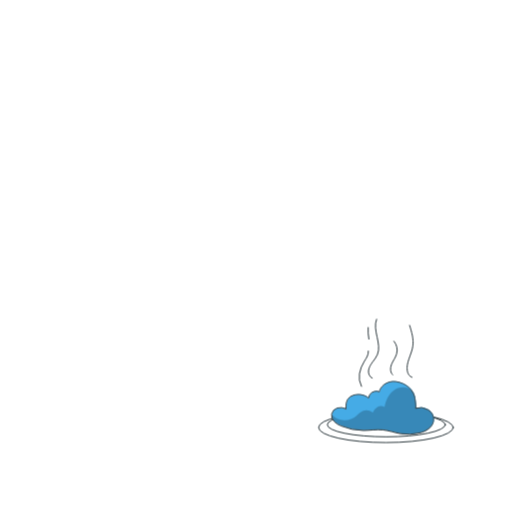
t = 0.00 s
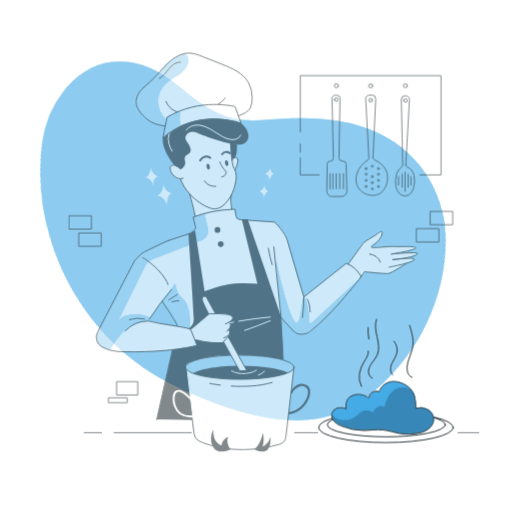
t = 0.42 s
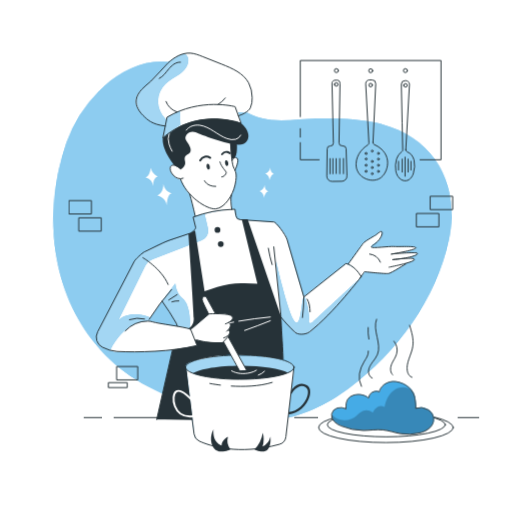
t = 0.83 s
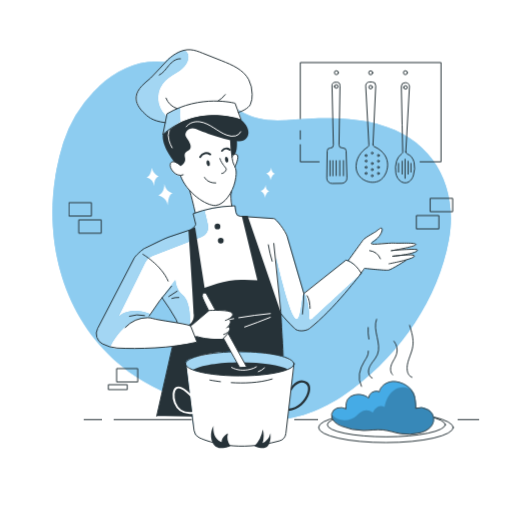
t = 1.25 s
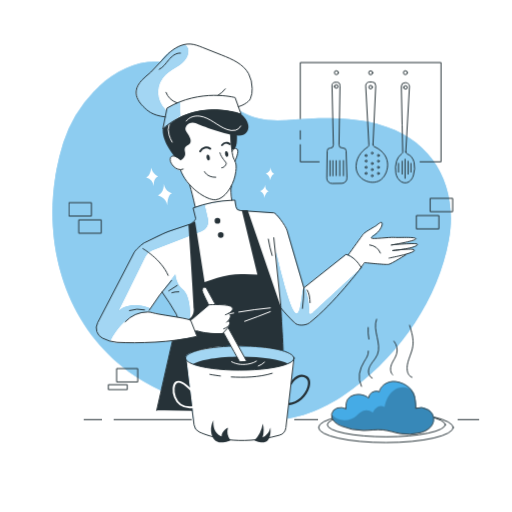
t = 1.67 s
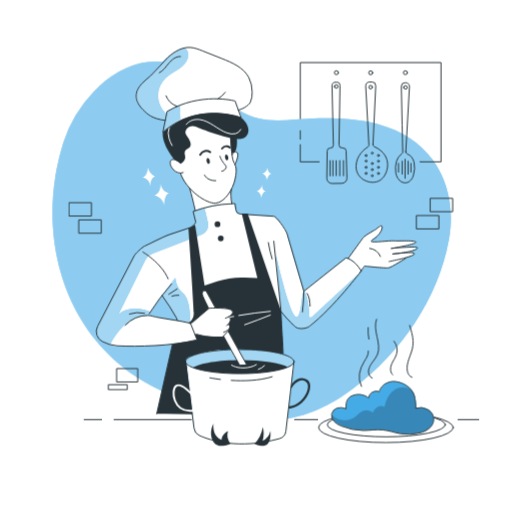
t = 2.08 s

The animated SVG that drew these frames (rendered in a browser with its animation timeline set to each time). Animation: 5 CSS @keyframes rules; one cycle of 2.50 s, repeats indefinitely.

<svg class="animated" id="freepik_stories-chef" xmlns="http://www.w3.org/2000/svg" viewBox="0 0 500 500" version="1.1" xmlns:xlink="http://www.w3.org/1999/xlink" xmlns:svgjs="http://svgjs.com/svgjs"><style>svg#freepik_stories-chef:not(.animated) .animable {opacity: 0;}svg#freepik_stories-chef.animated #freepik--background-simple--inject-42 {animation: 1s 1 forwards cubic-bezier(.36,-0.01,.5,1.38) lightSpeedRight;animation-delay: 0s;}svg#freepik_stories-chef.animated #freepik--Table--inject-42 {animation: 1s 1 forwards cubic-bezier(.36,-0.01,.5,1.38) slideUp;animation-delay: 0s;}svg#freepik_stories-chef.animated #freepik--Stars--inject-42 {animation: 1s 1 forwards cubic-bezier(.36,-0.01,.5,1.38) fadeIn,1.5s Infinite  linear shake;animation-delay: 0s,1s;}svg#freepik_stories-chef.animated #freepik--Character--inject-42 {animation: 1s 1 forwards cubic-bezier(.36,-0.01,.5,1.38) fadeIn,1.5s Infinite  linear floating;animation-delay: 0s,1s;}svg#freepik_stories-chef.animated #freepik--Kitchen--inject-42 {animation: 1s 1 forwards cubic-bezier(.36,-0.01,.5,1.38) slideUp;animation-delay: 0s;}            @keyframes lightSpeedRight {              from {                transform: translate3d(50%, 0, 0) skewX(-20deg);                opacity: 0;              }              60% {                transform: skewX(10deg);                opacity: 1;              }              80% {                transform: skewX(-2deg);              }              to {                opacity: 1;                transform: translate3d(0, 0, 0);              }            }                    @keyframes slideUp {                0% {                    opacity: 0;                    transform: translateY(30px);                }                100% {                    opacity: 1;                    transform: inherit;                }            }                    @keyframes fadeIn {                0% {                    opacity: 0;                }                100% {                    opacity: 1;                }            }                    @keyframes shake {                10%, 90% {                    transform: translate3d(-1px, 0, 0);                  }                  20%, 80% {                    transform: translate3d(2px, 0, 0);                  }                  30%, 50%, 70% {                    transform: translate3d(-4px, 0, 0);                  }                  40%, 60% {                    transform: translate3d(4px, 0, 0);                  }            }                    @keyframes floating {                0% {                    opacity: 1;                    transform: translateY(0px);                }                50% {                    transform: translateY(-10px);                }                100% {                    opacity: 1;                    transform: translateY(0px);                }            }        </style><g id="freepik--background-simple--inject-42" class="animable" style="transform-origin: 245.816px 235.226px;"><path d="M369.94,121.43c-1.43-.38-2.88-.75-4.32-1.08-19.3-4.52-39.2-5.11-58.93-4.74-18.06.33-37.23,4.3-55-.15-12.19-3-23-10.2-32.53-18.39C208,87.46,198,76.14,185.1,69c-32.17-17.9-64.41-6.78-88.41,15.47l-.1.1c-1.53,1.41-3,2.88-4.47,4.37A1.14,1.14,0,0,0,92,89a130.13,130.13,0,0,0-30.17,50.24,231.27,231.27,0,0,0-6.62,26.54.23.23,0,0,0,0,.12c-.35,1.82-.68,3.64-1,5.47a.5.5,0,0,1,0,.12C41,253.1,72.31,337.45,149.13,377.41c36.81,19.15,80.28,35.68,122.73,32.56,27.12-2,52.06-14.7,73.47-30.85,46.23-34.88,82.38-87.08,93-144.54C448,181.71,422.75,135.68,369.94,121.43Z" style="fill: #1B98E0; transform-origin: 245.816px 235.226px;" id="elney5irkrdsf" class="animable"></path><g id="elzico4e1kv7r"><path d="M369.94,121.43c-1.43-.38-2.88-.75-4.32-1.08-19.3-4.52-39.2-5.11-58.93-4.74-18.06.33-37.23,4.3-55-.15-12.19-3-23-10.2-32.53-18.39C208,87.46,198,76.14,185.1,69c-32.17-17.9-64.41-6.78-88.41,15.47l-.1.1c-1.53,1.41-3,2.88-4.47,4.37A1.14,1.14,0,0,0,92,89a130.13,130.13,0,0,0-30.17,50.24,231.27,231.27,0,0,0-6.62,26.54.23.23,0,0,0,0,.12c-.35,1.82-.68,3.64-1,5.47a.5.5,0,0,1,0,.12C41,253.1,72.31,337.45,149.13,377.41c36.81,19.15,80.28,35.68,122.73,32.56,27.12-2,52.06-14.7,73.47-30.85,46.23-34.88,82.38-87.08,93-144.54C448,181.71,422.75,135.68,369.94,121.43Z" style="fill: rgb(255, 255, 255); opacity: 0.5; transform-origin: 245.816px 235.226px;" class="animable" id="elup9qo4wz76k"></path></g></g><g id="freepik--Table--inject-42" class="animable" style="transform-origin: 274.81px 409.78px;"><g id="freepik--table-line--inject-42" class="animable" style="transform-origin: 274.81px 409.78px;"><line x1="447.27" y1="409.78" x2="467.5" y2="409.78" style="fill: none; stroke: rgb(38, 50, 56); stroke-linecap: round; stroke-linejoin: round; stroke-width: 0.953494px; transform-origin: 457.385px 409.78px;" id="elm4prxrv919l" class="animable"></line><line x1="287.71" y1="409.78" x2="310.16" y2="409.78" style="fill: none; stroke: rgb(38, 50, 56); stroke-linecap: round; stroke-linejoin: round; stroke-width: 0.953494px; transform-origin: 298.935px 409.78px;" id="elbjpahgbroeg" class="animable"></line><line x1="111.38" y1="409.78" x2="186.75" y2="409.78" style="fill: none; stroke: rgb(38, 50, 56); stroke-linecap: round; stroke-linejoin: round; stroke-width: 0.953494px; transform-origin: 149.065px 409.78px;" id="elra865qthz4p" class="animable"></line><line x1="82.12" y1="409.78" x2="99.18" y2="409.78" style="fill: none; stroke: rgb(38, 50, 56); stroke-linecap: round; stroke-linejoin: round; stroke-width: 0.953494px; transform-origin: 90.65px 409.78px;" id="el4ohjmd6t0j3" class="animable"></line></g></g><g id="freepik--Stars--inject-42" class="animable" style="transform-origin: 204.95px 181.98px;"><g id="freepik--stars--inject-42" class="animable" style="transform-origin: 204.95px 181.98px;"><path d="M159.36,179.26s1.25,8.14-5.65,11.59c0,0,8.33,1.78,9.1,9.83,0,0,.16-11,4.94-12.33C167.75,188.35,161.28,188.25,159.36,179.26Z" style="fill: rgb(255, 255, 255); transform-origin: 160.73px 189.97px;" id="el7mr5ze1ijj5" class="animable"></path><path d="M258.47,180.28s-.39,5-5,6.07c0,0,4.68,2.22,4,7.09,0,0,1.63-6.49,4.65-6.61C262.17,186.83,258.35,185.86,258.47,180.28Z" style="fill: rgb(255, 255, 255); transform-origin: 257.795px 186.86px;" id="elux143x85ess" class="animable"></path><path d="M264,163.28s-.4,5-5,6.07c0,0,4.67,2.22,4,7.09,0,0,1.63-6.49,4.65-6.61C267.66,169.83,263.84,168.86,264,163.28Z" style="fill: rgb(255, 255, 255); transform-origin: 263.325px 169.86px;" id="el5xxxok4lw99" class="animable"></path><path d="M147.18,163.64s-.35,7.44-4.93,9.73a10.58,10.58,0,0,1,7.46,8.94s-1-8.33,4.16-10.09A13.33,13.33,0,0,1,147.18,163.64Z" style="fill: rgb(255, 255, 255); transform-origin: 148.06px 172.975px;" id="elad85wefgf6a" class="animable"></path></g></g><g id="freepik--Dish--inject-42" class="animable" style="transform-origin: 376.88px 371.99px;"><g id="freepik--dish--inject-42" class="animable" style="transform-origin: 376.88px 371.99px;"><ellipse cx="376.88" cy="417.45" rx="65.77" ry="14.73" style="fill: rgb(255, 255, 255); stroke: rgb(38, 50, 56); stroke-linecap: round; stroke-linejoin: round; stroke-width: 0.953494px; transform-origin: 376.88px 417.45px;" id="el4otkf8618vt" class="animable"></ellipse><ellipse cx="377.25" cy="414.73" rx="57.64" ry="11.82" style="fill: none; stroke: rgb(38, 50, 56); stroke-linecap: round; stroke-linejoin: round; stroke-width: 0.953494px; transform-origin: 377.25px 414.73px;" id="el1zmb62v5rea" class="animable"></ellipse><path d="M338.13,399a11.94,11.94,0,0,0-8.34-.76,8,8,0,0,0-5.56,5.94,8.76,8.76,0,0,0,2.58,7.36,19.8,19.8,0,0,0,6.82,4.26,55.56,55.56,0,0,0,21.78,4.33c6.27,0,12.54-1.12,18.78-.5,6,.58,11.68,2.72,17.6,3.68a45.64,45.64,0,0,0,18.18-.73c6.14-1.51,12.68-5.23,13.75-11.46A11.46,11.46,0,0,0,418.55,400a14.91,14.91,0,0,0-12.47-1.44c1.09-.34-.51-10-.79-11.3-2-9-12.63-15.37-21.47-14.89-5.94.32-11.87,4.35-13.12,10.16-2-1.13-4.87-.7-6.9.42a7,7,0,0,0-3.51,5.66c-3.91-3.56-10-4.39-15-2.77a9.57,9.57,0,0,0-5.29,3.73,13.82,13.82,0,0,0-1.58,4.39C338.05,395.6,338.51,397.38,338.13,399Z" style="fill: #1B98E0; transform-origin: 373.989px 398.121px;" id="elk85f30mi35" class="animable"></path><path d="M337.72,399.18a11.87,11.87,0,0,0-8.34-.75,8,8,0,0,0-5.56,5.94,8.75,8.75,0,0,0,2.59,7.35,19.69,19.69,0,0,0,6.81,4.27A55.77,55.77,0,0,0,355,420.32c6.27,0,12.55-1.13,18.79-.51,6,.59,11.67,2.72,17.59,3.69a45.69,45.69,0,0,0,18.19-.73c6.14-1.52,12.68-5.23,13.74-11.47a11.44,11.44,0,0,0-5.16-11.11,15,15,0,0,0-12.48-1.45c1.09-.34-.5-10-.79-11.3-2-9-12.63-15.36-21.47-14.89-5.94.32-11.87,4.35-13.12,10.16-2-1.12-4.87-.7-6.89.43a7,7,0,0,0-3.52,5.66c-3.91-3.57-9.95-4.39-15-2.78a9.67,9.67,0,0,0-5.29,3.73,14.13,14.13,0,0,0-1.58,4.4C337.64,395.78,338.1,397.55,337.72,399.18Z" style="fill: none; stroke: rgb(38, 50, 56); stroke-linecap: round; stroke-linejoin: round; stroke-width: 0.953494px; transform-origin: 373.58px 398.306px;" id="elk6zcnt9xs" class="animable"></path><g id="el2gjluar90xj"><path d="M338.15,399.24a11.85,11.85,0,0,0-8.33-.75,8,8,0,0,0-5.56,5.93,8.76,8.76,0,0,0,2.58,7.36,19.8,19.8,0,0,0,6.82,4.26,55.75,55.75,0,0,0,21.78,4.34c6.27,0,12.54-1.13,18.78-.51,6,.59,11.68,2.72,17.6,3.69a45.46,45.46,0,0,0,18.18-.74c6.14-1.51,12.68-5.23,13.75-11.46a11.44,11.44,0,0,0-5.17-11.11,14.91,14.91,0,0,0-12.47-1.45c1.09-.34-.51-10-.8-11.3-2-9-12.62-15.36-21.47-14.89-5.93.32-11.86,4.35-13.11,10.16-2-1.12-4.87-.7-6.9.43a7,7,0,0,0-3.51,5.65c-3.91-3.56-9.95-4.38-15-2.77a9.69,9.69,0,0,0-5.28,3.73,13.79,13.79,0,0,0-1.58,4.4C338.08,395.84,338.54,397.61,338.15,399.24Z" style="fill: rgb(255, 255, 255); opacity: 0.19; transform-origin: 374.019px 398.366px;" class="animable" id="elyc0e07gk75q"></path></g><g id="elhr6sw9fgjo5"><path d="M401.87,381.16c-4.67-4.23-12.4-3.6-17.45.16s-7.79,9.95-8.95,16.14a6.55,6.55,0,0,0-6.89-.06,11.59,11.59,0,0,0-4.58,5.49,10.66,10.66,0,0,0-12.31-.08,47.28,47.28,0,0,0-3.56,3.24,17.38,17.38,0,0,1-24.08-1s-3.57,5.07,10.14,10.82,22.62,5,30,4.08,16.68.74,23.17,3,25.4,2.41,32.07-4.82,5.93-21.32-13.35-20C406.12,398.07,406.34,385.2,401.87,381.16Z" style="opacity: 0.2; transform-origin: 373.433px 401.281px;" class="animable" id="elx5loodareqc"></path></g><path d="M363.44,369.27c-2.71-1.24-4-4.59-3.58-7.55s2-5.58,3.8-8,3.73-4.72,4.87-7.48c4.43-10.8-5.11-23.57-.86-34.44" style="fill: none; stroke: rgb(38, 50, 56); stroke-linecap: round; stroke-linejoin: round; stroke-width: 0.953494px; transform-origin: 364.758px 340.535px;" id="eltc4xj9j7zr8" class="animable"></path><path d="M402.24,368.44c-2.55-.78-4-3.48-4.51-6.1-1.51-8.22,4.15-16,5.37-24.23,1-6.85-1.07-13.75-3.13-20.37" style="fill: none; stroke: rgb(38, 50, 56); stroke-linecap: round; stroke-linejoin: round; stroke-width: 0.953494px; transform-origin: 400.418px 343.09px;" id="el1rjkt6l8q0b" class="animable"></path><path d="M383.41,366c-2.71-2.55-2.41-7-1-10.42s3.85-6.44,4.85-10a14,14,0,0,0-2.57-12.38" style="fill: none; stroke: rgb(38, 50, 56); stroke-linecap: round; stroke-linejoin: round; stroke-width: 0.953494px; transform-origin: 384.549px 349.6px;" id="elb13zkyw5oh" class="animable"></path><path d="M359.48,319.84a45.14,45.14,0,0,0,.7,11.25" style="fill: none; stroke: rgb(38, 50, 56); stroke-linecap: round; stroke-linejoin: round; stroke-width: 0.953494px; transform-origin: 359.785px 325.465px;" id="elbyui77vg57p" class="animable"></path><path d="M359.68,342.83c.35,3.73-2.12,7.05-4.09,10.24A31.87,31.87,0,0,0,351,364.9a19.67,19.67,0,0,0,1.94,12.4" style="fill: none; stroke: rgb(38, 50, 56); stroke-linecap: round; stroke-linejoin: round; stroke-width: 0.953494px; transform-origin: 355.216px 360.065px;" id="elzsvzzgpkybl" class="animable"></path></g></g><g id="freepik--Character--inject-42" class="animable" style="transform-origin: 250.897px 246.39px;"><g id="freepik--character--inject-42" class="animable" style="transform-origin: 250.897px 246.39px;"><path d="M225.34,192.14l1,12.23,0,.29a21.53,21.53,0,0,0-2.53-.15c-6.64,0-17,2.18-24.35,4-5.16,1.28-8.88,2.38-8.88,2.38l-1.11-4.41L185.26,190c-3.41-2.93-8.61-14.44-8.61-14.44-4.23-.65-9.49-4.49-10.63-9.86s5.47-4.84,5.47-4.84l4.28-2.63,5.36-14.63s-4.71-10.89,4.56-15.27,40.79,10.88,40.79,10.88l3.41,14.31c4.38,1.78-.25,12.5-.25,12.5s.42.17.9,6.5S225.34,192.14,225.34,192.14Z" style="fill: rgb(255, 255, 255); transform-origin: 198.831px 169.215px;" id="elq0m0aafy4a" class="animable"></path><path d="M214.81,158.15c1.4,5.32,6.33,9.11,6.15,10.48-.23,1.76-2.4,4.14-4.37,4.17" style="fill: none; stroke: rgb(38, 50, 56); stroke-linecap: round; stroke-linejoin: round; stroke-width: 0.953494px; transform-origin: 217.887px 165.475px;" id="eluwtmkevmj48" class="animable"></path><path d="M224.52,149.59s-4.33-3.53-7.68,1" style="fill: none; stroke: rgb(38, 50, 56); stroke-linecap: round; stroke-linejoin: round; stroke-width: 1.90699px; transform-origin: 220.68px 149.435px;" id="elf8g1oubzxqv" class="animable"></path><path d="M199.69,176.47s2.2,5.74,11,5.55" style="fill: none; stroke: rgb(38, 50, 56); stroke-linecap: round; stroke-linejoin: round; stroke-width: 0.953494px; transform-origin: 205.19px 179.247px;" id="elw69hqco0ldn" class="animable"></path><path d="M205.32,154.1c-3.16-1.95-7.54-1.78-9.86,2.53" style="fill: none; stroke: rgb(38, 50, 56); stroke-linecap: round; stroke-linejoin: round; stroke-width: 1.90699px; transform-origin: 200.39px 154.768px;" id="el5c48cxi4i5e" class="animable"></path><path d="M204.85,162.48c.29,1.56-.14,3-1,3.11s-1.76-1-2.06-2.53.15-2.95,1-3.1S204.55,160.93,204.85,162.48Z" style="fill: rgb(38, 50, 56); transform-origin: 203.319px 162.772px;" id="el11f696il5m19" class="animable"></path><path d="M222.88,159c.29,1.56-.14,3-1,3.11s-1.76-1-2.06-2.53.15-2.95,1-3.11S222.58,157.42,222.88,159Z" style="fill: rgb(38, 50, 56); transform-origin: 221.349px 159.286px;" id="elxzwte38rjjj" class="animable"></path><path d="M176.24,164.7s-7.32-6.36-9.64-2,5.21,14.48,12.28,11.39" style="fill: none; stroke: rgb(38, 50, 56); stroke-linecap: round; stroke-linejoin: round; stroke-width: 0.953494px; transform-origin: 172.526px 167.92px;" id="eln7jdlfmbs5d" class="animable"></path><path d="M225.47,140.9s.56,18.33,2.59,22.41,3.77,6.11,1.63,16.75-10.3,23.07-19,23.9S182,191.53,176.34,175" style="fill: none; stroke: rgb(38, 50, 56); stroke-linecap: round; stroke-linejoin: round; stroke-width: 0.953494px; transform-origin: 203.505px 172.448px;" id="el8ipd0082kon" class="animable"></path><path d="M176.44,165.45s5.31-2.75,4.35-7.51-.29-5.35,3.52-7.8,1.45-7.51-2.2-12.49,3.29-10.94,8.94-8.44,37.85,15.17,46.5,11.41,6.17-15.78-5.48-22.5c0,0-6.29-7.51-4.6-14.42s-38.65-27.78-57.56,14.72c0,0-9,3.51-10.85,15.59-1.84,11.89,11.17,27.27,11.17,27.27S174.83,163.65,176.44,165.45Z" style="fill: rgb(38, 50, 56); transform-origin: 200.798px 128.956px;" id="elfb49dkirwbu" class="animable"></path><path d="M181.88,127.05c3-4,8.46-5.43,13.37-4.73s9.37,3.21,13.56,5.86,8.31,5.55,13,7.19a14,14,0,0,0,8.3.67,8,8,0,0,0,5.06-4.07" style="fill: none; stroke: rgb(255, 255, 255); stroke-linecap: round; stroke-linejoin: round; stroke-width: 0.953494px; transform-origin: 208.525px 129.266px;" id="elc8zx83dcv2g" class="animable"></path><path d="M173.49,123.82c-3.6.24-6.74,2.94-8.14,6.27a16.11,16.11,0,0,0-.25,10.6,34.3,34.3,0,0,0,3,7" style="fill: none; stroke: rgb(255, 255, 255); stroke-linecap: round; stroke-linejoin: round; stroke-width: 0.953494px; transform-origin: 168.907px 135.755px;" id="elb4siqnzx8k" class="animable"></path><path d="M226.05,190.5a18.46,18.46,0,0,0-.5,6.29,55.52,55.52,0,0,0,.83,7.39" style="fill: none; stroke: rgb(38, 50, 56); stroke-linecap: round; stroke-linejoin: round; stroke-width: 0.953494px; transform-origin: 225.926px 197.34px;" id="elywyqpt3rlv" class="animable"></path><path d="M185.22,189.28c1.73,6.12,3.65,13.49,5.42,21.69" style="fill: none; stroke: rgb(38, 50, 56); stroke-linecap: round; stroke-linejoin: round; stroke-width: 0.953494px; transform-origin: 187.93px 200.125px;" id="eln1petjlftsg" class="animable"></path><path d="M226.59,156.76s1.64-4.46,4.74-2.48-1.84,12-1.84,12" style="fill: none; stroke: rgb(38, 50, 56); stroke-linecap: round; stroke-linejoin: round; stroke-width: 0.953494px; transform-origin: 229.471px 160.027px;" id="elj461hiijm3" class="animable"></path><path d="M231.12,137.82s1.55,12.61-2.21,16.59l-2.88.89-1.52-16.75Z" style="fill: rgb(38, 50, 56); transform-origin: 227.973px 146.56px;" id="elxkqstbm73x" class="animable"></path><path d="M157.18,122s-10.14-.71-19.94-12.37-1.88-19.85,3-24.23,16.92-16.39,21.95-22,15.11-12.71,26.5-10.85S211.17,61.31,222,64.49s21.62,15,23.21,22.71-1.83,19.8-5.8,22.71l-6.83-.21,3,10.35S195,104,158.75,134.13l3.07-10.78Z" style="fill: rgb(255, 255, 255); transform-origin: 189.09px 93.1888px;" id="eladjbmuxkh8j" class="animable"></path><path d="M175.83,108.23c0,4.61.07,9.22.36,13.81l-16.85,12.52,4.12-20.3Z" style="fill: #1B98E0; transform-origin: 167.765px 121.395px;" id="el0zsifyhk5sck" class="animable"></path><g id="elumx6affox6"><path d="M175.83,108.23c0,4.61.21,9.73.49,14.32l-17,12,4.12-20.3Z" style="fill: rgb(255, 255, 255); opacity: 0.6; transform-origin: 167.82px 121.39px;" class="animable" id="elumm5og93wob"></path></g><path d="M177.83,52.87a4.25,4.25,0,0,1,4.57,1.4A7.25,7.25,0,0,1,183.9,59c-.05,5.55-4.18,10.25-8.71,13.47s-9.71,5.56-13.69,9.44a23.74,23.74,0,0,0,0,34c.45.43.91.84,1.35,1.29l-1.39,5.68s-18-2.35-24.18-13.25-4.23-16,1.16-22.4,12.39-9.88,19.25-19.65S177.83,52.87,177.83,52.87Z" style="fill: #1B98E0; transform-origin: 158.675px 87.7801px;" id="ele2nojikipj" class="animable"></path><g id="elmhwkqkdosqa"><path d="M177.83,52.87a4.25,4.25,0,0,1,4.57,1.4A7.25,7.25,0,0,1,183.9,59c-.05,5.55-4.18,10.25-8.71,13.47s-9.71,5.56-13.69,9.44a23.74,23.74,0,0,0,0,34c.45.43.91.84,1.35,1.29l-1.39,5.68s-18-2.35-24.18-13.25-4.23-16,1.16-22.4,12.39-9.88,19.25-19.65S177.83,52.87,177.83,52.87Z" style="fill: rgb(255, 255, 255); opacity: 0.6; transform-origin: 158.675px 87.7801px;" class="animable" id="elutz2v2yl65e"></path></g><path d="M159.34,134.56s27.9-28.92,76.2-14l-5.94-16.39S196,95,163.46,114.26Z" style="fill: none; stroke: rgb(38, 50, 56); stroke-linecap: round; stroke-linejoin: round; stroke-width: 0.953494px; transform-origin: 197.44px 118.274px;" id="el7zpd9uct9a3" class="animable"></path><path d="M232.81,113c3.43-.55,10.12-4.36,11.64-7.49a22.38,22.38,0,0,0,1.81-10.19A31.3,31.3,0,0,0,242.89,81c-5.17-9.57-16.08-14.26-26.19-18.27l-18.92-7.51c-3.83-1.52-7.74-3.06-11.85-3.33-8.15-.53-15.85,4-21.81,9.61s-10.75,12.35-16.8,17.85c-2.95,2.68-6.19,5-8.92,8s-5,6.46-5.39,10.43c-.58,5.71,2.78,11.14,6.91,15.13s8.16,8.6,21.42,10.17" style="fill: none; stroke: rgb(38, 50, 56); stroke-linecap: round; stroke-linejoin: round; stroke-width: 0.953494px; transform-origin: 189.621px 87.4639px;" id="elpc9baf1y8mb" class="animable"></path><path d="M212.9,102A24.74,24.74,0,0,0,220,95.68" style="fill: none; stroke: rgb(38, 50, 56); stroke-linecap: round; stroke-linejoin: round; stroke-width: 0.953494px; transform-origin: 216.45px 98.84px;" id="el4ds2y3dnkah" class="animable"></path><path d="M172.74,109.3a17.64,17.64,0,0,1-10.62-10.17" style="fill: none; stroke: rgb(38, 50, 56); stroke-linecap: round; stroke-linejoin: round; stroke-width: 0.953494px; transform-origin: 167.43px 104.215px;" id="el4d4vmongvif" class="animable"></path><path d="M176.25,60.73c-4.48-.32-8.4,3-11.27,6.42s-5.43,7.44-9.44,9.47" style="fill: none; stroke: rgb(38, 50, 56); stroke-linecap: round; stroke-linejoin: round; stroke-width: 0.953494px; transform-origin: 165.895px 68.6643px;" id="elvm2u4yn4mb" class="animable"></path><path d="M337.84,257.6l-41.28,32.22s-15.85-51.64-16.78-58.07c-2.54-6.19-11.75-14.84-11.75-14.84s-33.85-1.67-36.29-3.07-2.71-9.49-2.71-9.49c-.88,0-1.8,0-2.73,0s-1.66.08-2.51.14a141.07,141.07,0,0,0-24,4.39c-6.43,1.68-10.93,3.18-10.93,3.18l2.5,10.86-1.81,2.72c-5.93,4.43-38.42,15.2-46.83,19a138.13,138.13,0,0,0-10.58,9.28S103,311.1,98.48,318.08a28.11,28.11,0,0,0-4.31,14.59c3.35,7.15,8.27,7.62,13.34,9.37a23.78,23.78,0,0,1,2.5,1c5.93,2.78,58.22-1.36,58.22-1.36s-3.76,18.62,13.38,11.54c27.43-11.34,93-3.49,93-3.49l-1.57-42,14.86,17s6.95,4.09,15.31-1.13c12.71-8.21,49.56-53.56,49.56-53.56C349.21,261.63,337.84,257.6,337.84,257.6Zm-165.6,65.48-3-3c-5.18-3.14-24.5-6.78-24.5-6.78l13.6-19.65s14.35,22.2,15,24.08S172.24,323.08,172.24,323.08Z" style="fill: rgb(255, 255, 255); transform-origin: 223.47px 279.588px;" id="el452eo7fo9la" class="animable"></path><path d="M200.85,367.89l3.08,66.37s-10.08-2.52-12.88-6.72S182,360.43,182,360.43,188,365.93,200.85,367.89Z" style="fill: #1B98E0; transform-origin: 192.965px 397.345px;" id="elh0ljr8chp2" class="animable"></path><g id="elutufubi7woc"><path d="M200.85,367.89l3.08,66.37s-10.08-2.52-12.88-6.72S182,360.43,182,360.43,188,365.93,200.85,367.89Z" style="fill: rgb(255, 255, 255); opacity: 0.56; transform-origin: 192.965px 397.345px;" class="animable" id="ella8ojxdp6e"></path></g><path d="M173.76,318.83,158,294.29l13.19-17.45s1,9.87,6.85,14.45c9.37,7.31,7.31,29.78,7.31,29.78Z" style="fill: #1B98E0; transform-origin: 171.771px 298.955px;" id="elb6fh88cor7i" class="animable"></path><g id="elhsq6r3tdh29"><path d="M173.76,318.83,158,294.29l13.19-17.45s1,9.87,6.85,14.45c9.37,7.31,7.31,29.78,7.31,29.78Z" style="fill: rgb(255, 255, 255); opacity: 0.6; transform-origin: 171.771px 298.955px;" class="animable" id="el86vqbu74kf"></path></g><path d="M269.6,254.9s11.44,50.89,18.07,59,6.77-23.51,9.11-23.95,6.25,18.53,4.74,24.26c0,0,.9,3,4.22,0S350.31,273,350.31,273s-42.39,53.63-54.51,53.3c-10.25,1.42-21.32-16.9-21.32-16.9Z" style="fill: #1B98E0; transform-origin: 309.955px 290.639px;" id="elk0pgmlydkcg" class="animable"></path><g id="elh38otmo982"><path d="M269.6,254.9s11.44,50.89,18.07,59,6.77-23.51,9.11-23.95,6.25,18.53,4.74,24.26c0,0,.9,3,4.22,0S350.31,273,350.31,273s-42.39,53.63-54.51,53.3c-10.25,1.42-21.32-16.9-21.32-16.9Z" style="fill: rgb(255, 255, 255); opacity: 0.6; transform-origin: 309.955px 290.639px;" class="animable" id="elvqx53ksuren"></path></g><path d="M146.79,310.15l-2.54,3.4S123.92,311,107.51,342c-5.07-1.75-10-2.22-13.34-9.37a28.11,28.11,0,0,1,4.31-14.59c4.52-7,34-64.81,34-64.81a51.23,51.23,0,0,1,10.24-8.62c21-11.1,40.9-14.56,46.83-19l1.81-2.72-2.5-10.86s4.5-1.5,10.93-3.18l3.32,14.17A10,10,0,0,1,197,234.61l-48,18.51a13.18,13.18,0,0,0-7.1,6.48l-26.28,53.08C116.15,312.21,126.6,301.58,146.79,310.15Z" style="fill: #1B98E0; transform-origin: 148.771px 275.425px;" id="elp9okk8nvmm" class="animable"></path><g id="elk39y3575tf"><path d="M146.79,310.15l-2.54,3.4S123.92,311,107.51,342c-5.07-1.75-10-2.22-13.34-9.37a28.11,28.11,0,0,1,4.31-14.59c4.52-7,34-64.81,34-64.81s6.3-5.71,10.24-8.62c19.91-10.26,40.9-14.56,46.83-19l1.81-2.72-2.5-10.86s4.5-1.5,10.93-3.18l3.32,14.17A10,10,0,0,1,197,234.61l-48,18.51a13.18,13.18,0,0,0-7.1,6.48l-26.28,53.08C116.15,312.21,126.6,301.58,146.79,310.15Z" style="fill: rgb(255, 255, 255); opacity: 0.6; transform-origin: 148.771px 275.425px;" class="animable" id="el0qrs3ukqyw3n"></path></g><path d="M342,255.05l12.66-17.89s8.94-6,12.18-7.56,3.71-4.63,5.25-3.55.15,7.41-3.09,9.41-6.94,4-6.48,5.4,19.29-.31,19.29-.31,24-.32,24.35,1.54-14.94,4.63-14.94,4.63,16.43-.18,16.47.76-9.37,4.18-9.37,4.18,6.65.35,6.33,1.79-7.1,3.3-7.1,3.3-13.89,8.49-17,9.88-24.22-1.24-24.22-1.24l-3.61,4.67s-6.11-8.68-12.59-12.38Z" style="fill: rgb(255, 255, 255); transform-origin: 373.91px 247.942px;" id="elbqd09hgpr7s" class="animable"></path><path d="M295.4,310.08a146.14,146.14,0,0,0,1.28-19.95" style="fill: none; stroke: rgb(38, 50, 56); stroke-linecap: round; stroke-linejoin: round; stroke-width: 0.953494px; transform-origin: 296.041px 300.105px;" id="elh7595k6xccf" class="animable"></path><path d="M226.36,204.45c1,0,2.07-.06,3.13-.07l1,6.45a4.4,4.4,0,0,0,4.33,3.73l32.55,2.21c2.39,0,11.46,12.41,13,17.09L296.78,290l41.07-32.61s8,1.09,14.93,12.7c0,0-26.44,35.19-50.44,54-3.51,2.74-11.37,3.35-14.5.19-5.28-5.32-10.06-10.08-13.75-15" style="fill: none; stroke: rgb(38, 50, 56); stroke-linecap: round; stroke-linejoin: round; stroke-width: 0.953494px; transform-origin: 289.57px 265.394px;" id="el915lkk9hma" class="animable"></path><path d="M164.84,292.94l8.23-5.31" style="fill: none; stroke: rgb(38, 50, 56); stroke-linecap: round; stroke-linejoin: round; stroke-width: 0.953494px; transform-origin: 168.955px 290.285px;" id="elbeohsc36sgq" class="animable"></path><path d="M167.89,294.73a19.06,19.06,0,0,1,6.75-.9" style="fill: none; stroke: rgb(38, 50, 56); stroke-linecap: round; stroke-linejoin: round; stroke-width: 0.953494px; transform-origin: 171.265px 294.269px;" id="el638ai12rhrf" class="animable"></path><path d="M158.36,294.14a246.42,246.42,0,0,1,13.88,21.66,7.74,7.74,0,0,1,.8,5.5l-20,88.38" style="fill: none; stroke: rgb(38, 50, 56); stroke-linecap: round; stroke-linejoin: round; stroke-width: 0.953494px; transform-origin: 163.136px 351.91px;" id="elqjjrwpnz5b" class="animable"></path><path d="M267.39,241.09l6.89,66.56c.46,14.94,1.57,24.4,2.23,43.12" style="fill: none; stroke: rgb(38, 50, 56); stroke-linecap: round; stroke-linejoin: round; stroke-width: 0.953494px; transform-origin: 271.95px 295.93px;" id="el5m4pebszvzq" class="animable"></path><path d="M190.53,225.13l9.26,59.34,12.4-4.14a74.1,74.1,0,0,1,26.51-3.75l12.66.53L236.1,214h5.79l32.59,95.4,2,42.31s-60.65-13.31-94.63,4.64l2.66,26s1.62,7.12,3.33,27.85l-27-.49-7.8,0,19.7-86.47s17,1.25,16.51-12.43-5.19-82.42-5.19-82.42Z" style="fill: rgb(38, 50, 56); transform-origin: 214.76px 312.1px;" id="elz49oht835r" class="animable"></path><path d="M215.21,224.57a2.82,2.82,0,1,1-2.82-2.82A2.82,2.82,0,0,1,215.21,224.57Z" style="fill: rgb(38, 50, 56); transform-origin: 212.39px 224.57px;" id="el8iplwlz4r7" class="animable"></path><circle cx="215.61" cy="238.27" r="2.82" style="fill: rgb(38, 50, 56); transform-origin: 215.61px 238.27px;" id="elk1ia3ve27c" class="animable"></circle><path d="M233.24,313.61Q248.53,311,264,309.55" style="fill: none; stroke: rgb(255, 255, 255); stroke-linecap: round; stroke-linejoin: round; stroke-width: 0.953494px; transform-origin: 248.62px 311.58px;" id="elpzgx7ma4me" class="animable"></path><path d="M215.62,317q6.28-1.33,12.61-2.47" style="fill: none; stroke: rgb(255, 255, 255); stroke-linecap: round; stroke-linejoin: round; stroke-width: 0.953494px; transform-origin: 221.925px 315.765px;" id="el5f2jyc6yoau" class="animable"></path><path d="M264,313.21q-12.44,5-25.07,9.49" style="fill: none; stroke: rgb(255, 255, 255); stroke-linecap: round; stroke-linejoin: round; stroke-width: 0.953494px; transform-origin: 251.465px 317.955px;" id="el270meyugede" class="animable"></path><path d="M262.06,242.41a115.48,115.48,0,0,0,3.73,16" style="fill: none; stroke: rgb(38, 50, 56); stroke-linecap: round; stroke-linejoin: round; stroke-width: 0.953494px; transform-origin: 263.925px 250.41px;" id="elxyjp013pqgo" class="animable"></path><path d="M382,248.2s24-4,24.17-6.11-17.28-1-21.39-1.36-21.33,1.85-21.9.77.83-1.33,4.62-4.49,6.58-8.74,5.56-10.51-4.4,2.16-7,3.6c-2.09,1.17-10,5.65-11.43,7.61s-10.94,15.08-14.54,20.08" style="fill: none; stroke: rgb(38, 50, 56); stroke-linecap: round; stroke-linejoin: round; stroke-width: 0.953494px; transform-origin: 373.131px 241.92px;" id="elnmp6rcna7a" class="animable"></path><path d="M382.55,248s25.28-2.32,25.18-.48c-.16,3.07-17.11,5.49-24.05,6" style="fill: none; stroke: rgb(38, 50, 56); stroke-linecap: round; stroke-linejoin: round; stroke-width: 0.953494px; transform-origin: 395.14px 250.165px;" id="el5rjrgvq78ci" class="animable"></path><path d="M383.52,253.61s21.49-3,21.17-.16-24.75,7.47-24.75,7.47" style="fill: none; stroke: rgb(38, 50, 56); stroke-linecap: round; stroke-linejoin: round; stroke-width: 0.953494px; transform-origin: 392.317px 256.574px;" id="elbcdywy3jt7p" class="animable"></path><path d="M351.89,271.2c2.41-3.46,4-5.84,4-5.84s20.7,2.27,23.67,1.7,16.94-9.52,16.94-9.52" style="fill: none; stroke: rgb(38, 50, 56); stroke-linecap: round; stroke-linejoin: round; stroke-width: 0.953494px; transform-origin: 374.195px 264.37px;" id="el7qrqjr2etm9" class="animable"></path><path d="M361,248.08A13.16,13.16,0,0,1,371.52,256" style="fill: none; stroke: rgb(38, 50, 56); stroke-linecap: round; stroke-linejoin: round; stroke-width: 0.953494px; transform-origin: 366.26px 252.04px;" id="elietbu15bi9l" class="animable"></path><path d="M300,292.15c2.33,3.57,2.59,8.06,2.78,12.32" style="fill: none; stroke: rgb(38, 50, 56); stroke-linecap: round; stroke-linejoin: round; stroke-width: 0.953494px; transform-origin: 301.39px 298.31px;" id="el0ym9jjg2h4dh" class="animable"></path><path d="M182,357.53l7.41,63.25s-.35,6.66,5.24,10,30.09,8.78,43.77,7.93,31-1.71,37.32-6.56,4.84-17.95,4.84-17.95l4.56-39.6s4.15-15.12-.85-19.66C275.15,346.7,198.12,340.44,182,357.53Z" style="fill: rgb(255, 255, 255); transform-origin: 234.378px 392.743px;" id="elgz7xu33ndcj" class="animable"></path><path d="M182,360.43a28.73,28.73,0,0,0,10.21,5.7c6,1.8,79.84-.32,89-2.11s5.84-9.29.74-11.39-52.47-9-73.39-4.24C190,352.61,178.4,352.93,182,360.43Z" style="fill: #1B98E0; transform-origin: 234.158px 356.782px;" id="elt661zyrs93h" class="animable"></path><g id="elvc6gknyf4w"><path d="M182,360.43a28.73,28.73,0,0,0,10.21,5.7c6,1.8,79.84-.32,89-2.11s5.84-9.29.74-11.39-46.88-8.17-72.08-4.72C191.25,352.11,178.4,352.93,182,360.43Z" style="fill: rgb(255, 255, 255); opacity: 0.6; transform-origin: 234.182px 356.843px;" class="animable" id="el8nymz1qhkt"></path></g><path d="M287.1,358.61c0,2-2.13,3.8-5.9,5.41-8.81,3.8-26.56,6.38-47,6.38-19.52,0-36.58-2.35-45.74-5.86-4.55-1.74-7.16-3.76-7.16-5.93,0-6.52,23.69-11.8,52.9-11.8S287.1,352.09,287.1,358.61Z" style="fill: none; stroke: rgb(38, 50, 56); stroke-linecap: round; stroke-linejoin: round; stroke-width: 0.953494px; transform-origin: 234.2px 358.605px;" id="eltrebfzib75" class="animable"></path><path d="M281.2,364c-8.81,3.8-26.56,6.38-47,6.38-19.52,0-36.58-2.35-45.74-5.86,6.85-4.28,25.22-7.36,46.81-7.36C256,357.18,273.75,360,281.2,364Z" style="fill: rgb(38, 50, 56); transform-origin: 234.83px 363.77px;" id="elz7oge93jf" class="animable"></path><path d="M181.28,358.61l8.27,65.27a8.78,8.78,0,0,0,5.08,6.92c10.41,4.7,38.37,14.13,78.27,3.08a8.78,8.78,0,0,0,6.33-7.47l2.53-21.75.25-2.22,2.05-17.56.45-3.88,2.59-22.39" style="fill: none; stroke: rgb(38, 50, 56); stroke-linecap: round; stroke-linejoin: round; stroke-width: 0.953494px; transform-origin: 234.19px 398.825px;" id="eltsq6txtdq4f" class="animable"></path><path d="M225.07,438.87a13.9,13.9,0,0,1-2.43-12.36s-6.09,3.05-6.27,8.42c0,0-9-2.5-7.89-15.58,0,0-5,8.06-.53,16.84S225.07,438.87,225.07,438.87Z" style="fill: rgb(38, 50, 56); transform-origin: 215.581px 430.141px;" id="el6kwqpb53152" class="animable"></path><path d="M248.4,438.91a30,30,0,0,0,8.22-16.45,23.42,23.42,0,0,1-.21,13.49,13.24,13.24,0,0,0,7.59-9.49s1.27,8-2.53,12.45S248.4,438.91,248.4,438.91Z" style="fill: rgb(38, 50, 56); transform-origin: 256.302px 431.674px;" id="elfggn3yb0to" class="animable"></path><path d="M302.37,387c-2.38,8.32-10.9,17.38-20.61,17.64l.25-2.22c8.33-.43,16.1-8.53,18.23-16,.52-1.82,1.39-6.28-1.75-8.3a6.59,6.59,0,0,0-5.32-1c-4.74,1.16-8.27,7.17-8.3,7.23a1.07,1.07,0,0,1-.81.54l.45-3.88c1.64-2.14,4.52-5.15,8.13-6a8.88,8.88,0,0,1,7.05,1.29C302.78,378.24,303.75,382.17,302.37,387Z" style="fill: rgb(38, 50, 56); transform-origin: 292.372px 389.704px;" id="elo8xl6ekfhb8" class="animable"></path><path d="M226.22,362.17c5.42,3.07,12.1,3.24,18.16,1.81a17,17,0,0,0,6-2.42" style="fill: none; stroke: rgb(255, 255, 255); stroke-linecap: round; stroke-linejoin: round; stroke-width: 0.953494px; transform-origin: 238.3px 363.203px;" id="elq6iwm1oat5j" class="animable"></path><path d="M258.29,362.57a15.25,15.25,0,0,1-6,3.74" style="fill: none; stroke: rgb(255, 255, 255); stroke-linecap: round; stroke-linejoin: round; stroke-width: 0.953494px; transform-origin: 255.29px 364.44px;" id="elbinnddu9xcq" class="animable"></path><path d="M188.49,406.54C168.68,408.89,166.71,386,172,382.39s15.81,8.77,15.81,8.77" style="fill: none; stroke: rgb(255, 255, 255); stroke-linecap: round; stroke-linejoin: round; stroke-width: 1.90699px; transform-origin: 178.987px 394.22px;" id="ell1nfs1dsy29" class="animable"></path><path d="M240.83,361.55,201.5,290.07s-4.3-2.59-4,2.58S234,362,234,362Z" style="fill: rgb(255, 255, 255); stroke: rgb(38, 50, 56); stroke-linecap: round; stroke-linejoin: round; stroke-width: 0.953494px; transform-origin: 219.158px 325.711px;" id="elxpn6g9vhhhs" class="animable"></path><path d="M225.89,377c11.9.73,27,.44,39.92-3.55" style="fill: none; stroke: rgb(38, 50, 56); stroke-linecap: round; stroke-linejoin: round; stroke-width: 0.953494px; transform-origin: 245.85px 375.383px;" id="elz6t6u06ybbn" class="animable"></path><path d="M204.94,374.49s4,.81,10.31,1.57" style="fill: none; stroke: rgb(38, 50, 56); stroke-linecap: round; stroke-linejoin: round; stroke-width: 0.953494px; transform-origin: 210.095px 375.275px;" id="elr5is8jq3yu" class="animable"></path><path d="M167.58,282.77a226.33,226.33,0,0,0-21.89,29.1" style="fill: none; stroke: rgb(38, 50, 56); stroke-linecap: round; stroke-linejoin: round; stroke-width: 0.953494px; transform-origin: 156.635px 297.32px;" id="eli4kxfyo6rd" class="animable"></path><path d="M141.15,311.48a27.19,27.19,0,0,0-14.72.69" style="fill: none; stroke: rgb(38, 50, 56); stroke-linecap: round; stroke-linejoin: round; stroke-width: 0.953494px; transform-origin: 133.79px 311.474px;" id="el2lug8q4ibgz" class="animable"></path><path d="M139.55,251.68s18,10.31,24.67,26.15" style="fill: none; stroke: rgb(38, 50, 56); stroke-linecap: round; stroke-linejoin: round; stroke-width: 0.953494px; transform-origin: 151.885px 264.755px;" id="elq8qpzl8aoa" class="animable"></path><path d="M154.45,316.09c.34,12.92,8.39,26.13,8.39,26.13l29.59-4.52-2-5.73c1,.49,3.06.32,4.45.65,8.71,2,23,1.63,23,1.63a22.31,22.31,0,0,0,5.25-6.39c2.41-4.26.14-5.42.14-5.42,3.49-4.89.81-8.42.81-8.42,5.16-2.95,3-4.56,3-4.56-3.32-5.19-22.91-2.95-22.91-2.95L187,321l-11.66-2Z" style="fill: rgb(255, 255, 255); transform-origin: 190.989px 324.125px;" id="elm34ihyi1l0k" class="animable"></path><path d="M185.41,321.19l2.59-.85,16.2-13.83s21.16-1.12,22.67,2.68-2.89,5.56-6.69,7.08" style="fill: none; stroke: rgb(38, 50, 56); stroke-linecap: round; stroke-linejoin: round; stroke-width: 0.953494px; transform-origin: 206.292px 313.773px;" id="elcsbs66ah4or" class="animable"></path><path d="M223.46,314.92s5.23,2.28-2,8.65" style="fill: none; stroke: rgb(38, 50, 56); stroke-linecap: round; stroke-linejoin: round; stroke-width: 0.953494px; transform-origin: 223.374px 319.245px;" id="eltfzbf6v9rdo" class="animable"></path><path d="M222.77,322.6c2.3-1.3,3.81,4.56-4.25,7.38" style="fill: none; stroke: rgb(38, 50, 56); stroke-linecap: round; stroke-linejoin: round; stroke-width: 0.953494px; transform-origin: 221.56px 326.197px;" id="elv5kw42hmk8b" class="animable"></path><path d="M223.36,328.24l-5.91,6.36s-13.32,1.16-25.29-2.7l-1.31.38" style="fill: none; stroke: rgb(38, 50, 56); stroke-linecap: round; stroke-linejoin: round; stroke-width: 0.953494px; transform-origin: 207.105px 331.502px;" id="el1qnhzcceh9h" class="animable"></path><path d="M122.34,323.15a30.48,30.48,0,0,1,21.95-9.59,16.88,16.88,0,0,1,5,.83c5.79,1.81,29.58,4.51,36.84,7.06l6.31,15.91c-24.91,6.3-58.12,6.81-78.08,5.88a37,37,0,0,1-14.32-4.12,11,11,0,0,1-4.7-14.93l35.83-69c1-1.87,8-8.47,9.93-9.25l18.26-8.81a61.51,61.51,0,0,1,6-2.5l20.19-6.77c1.53-.62,6-4.16,5.56-5.77L188.64,212a117.83,117.83,0,0,1,37.72-7.51" style="fill: none; stroke: rgb(38, 50, 56); stroke-linecap: round; stroke-linejoin: round; stroke-width: 0.953494px; transform-origin: 160.212px 274.045px;" id="eln1vhjgdnrzg" class="animable"></path></g></g><g id="freepik--Kitchen--inject-42" class="animable" style="transform-origin: 254.87px 220.78px;"><g id="freepik--Wall--inject-42" class="animable" style="transform-origin: 254.87px 287.06px;"><rect x="67.67" y="197.87" width="21.61" height="13.04" style="fill: none; stroke: rgb(38, 50, 56); stroke-linecap: round; stroke-linejoin: round; stroke-width: 0.953494px; transform-origin: 78.475px 204.39px;" id="el6sgfnjeiexe" class="animable"></rect><rect x="77.28" y="214.68" width="21.61" height="13.04" style="fill: none; stroke: rgb(38, 50, 56); stroke-linecap: round; stroke-linejoin: round; stroke-width: 0.953494px; transform-origin: 88.085px 221.2px;" id="el3ugyiibapd" class="animable"></rect><rect x="420.46" y="193.64" width="21.61" height="13.04" style="fill: none; stroke: rgb(38, 50, 56); stroke-linecap: round; stroke-linejoin: round; stroke-width: 0.953494px; transform-origin: 431.265px 200.16px;" id="elc6x9vwl08g7" class="animable"></rect><rect x="406.99" y="210.45" width="21.61" height="13.04" style="fill: none; stroke: rgb(38, 50, 56); stroke-linecap: round; stroke-linejoin: round; stroke-width: 0.953494px; transform-origin: 417.795px 216.97px;" id="el7cwpx48z80o" class="animable"></rect><rect x="106.21" y="375.62" width="18.06" height="4.86" style="fill: none; stroke: rgb(38, 50, 56); stroke-linecap: round; stroke-linejoin: round; stroke-width: 0.953494px; transform-origin: 115.24px 378.05px;" id="el171nlrmplq6" class="animable"></rect><rect x="114.26" y="359.89" width="20.25" height="13.04" style="fill: none; stroke: rgb(38, 50, 56); stroke-linecap: round; stroke-linejoin: round; stroke-width: 0.953494px; transform-origin: 124.385px 366.41px;" id="el5ams7gt43j" class="animable"></rect></g><g id="freepik--Graphics--inject-42" class="animable" style="transform-origin: 361.97px 120.105px;"><g id="freepik--graphics--inject-42" class="animable" style="transform-origin: 361.97px 120.105px;"><polyline points="293.25 115.88 293.25 61.08 430.69 61.08 430.69 157.99 410.21 157.99" style="fill: none; stroke: rgb(38, 50, 56); stroke-linecap: round; stroke-linejoin: round; stroke-width: 0.953494px; transform-origin: 361.97px 109.535px;" id="elmbc58n7lcxs" class="animable"></polyline><line x1="293.25" y1="135.87" x2="293.25" y2="127.64" style="fill: none; stroke: rgb(38, 50, 56); stroke-linecap: round; stroke-linejoin: round; stroke-width: 0.953494px; transform-origin: 293.25px 131.755px;" id="el8kiav0qur2u" class="animable"></line><polyline points="311.68 157.99 293.25 157.99 293.25 141.27" style="fill: none; stroke: rgb(38, 50, 56); stroke-linecap: round; stroke-linejoin: round; stroke-width: 0.953494px; transform-origin: 302.465px 149.63px;" id="ela0i4qk09yl" class="animable"></polyline><path d="M330.4,70.88A1.92,1.92,0,1,1,328.48,69,1.92,1.92,0,0,1,330.4,70.88Z" style="fill: none; stroke: rgb(38, 50, 56); stroke-linecap: round; stroke-linejoin: round; stroke-width: 0.953494px; transform-origin: 328.48px 70.92px;" id="eltu1zpq5m1vh" class="animable"></path><circle cx="362" cy="71.03" r="1.92" style="fill: none; stroke: rgb(38, 50, 56); stroke-linecap: round; stroke-linejoin: round; stroke-width: 0.953494px; transform-origin: 362px 71.03px;" id="eldzx6s98zld" class="animable"></circle><path d="M397.78,70.88A1.92,1.92,0,1,1,395.86,69,1.92,1.92,0,0,1,397.78,70.88Z" style="fill: none; stroke: rgb(38, 50, 56); stroke-linecap: round; stroke-linejoin: round; stroke-width: 0.953494px; transform-origin: 395.86px 70.92px;" id="elwu6u43vnf0r" class="animable"></path><path d="M334.06,144.44a2.92,2.92,0,0,1-3-3L332,84.14c.1-2.08-.61-3.9-2.69-3.9h-1.42c-2.05,0-3.71.94-3.66,3l1.32,58.28a2.92,2.92,0,0,1-2.92,3h-.2a2.93,2.93,0,0,0-2.92,2.88l-.37,26.55a5.12,5.12,0,0,0,5.17,5.18l9.44-.12a5.11,5.11,0,0,0,5.05-5.25L338,147.25a2.92,2.92,0,0,0-3-2.83Z" style="fill: none; stroke: rgb(38, 50, 56); stroke-linecap: round; stroke-linejoin: round; stroke-width: 0.953494px; transform-origin: 328.971px 129.685px;" id="elzpx2ydjxga" class="animable"></path><path d="M326.63,84.42a1.7,1.7,0,1,1,1.7,1.7A1.7,1.7,0,0,1,326.63,84.42Z" style="fill: none; stroke: rgb(38, 50, 56); stroke-linecap: round; stroke-linejoin: round; stroke-width: 0.953494px; transform-origin: 328.33px 84.42px;" id="elyyrdcou99h8" class="animable"></path><line x1="322.24" y1="171.65" x2="322.24" y2="156.86" style="fill: none; stroke: rgb(38, 50, 56); stroke-linecap: round; stroke-linejoin: round; stroke-width: 0.953494px; transform-origin: 322.24px 164.255px;" id="elwu2nnp2gvgm" class="animable"></line><line x1="325.07" y1="171.65" x2="325.07" y2="156.86" style="fill: none; stroke: rgb(38, 50, 56); stroke-linecap: round; stroke-linejoin: round; stroke-width: 0.953494px; transform-origin: 325.07px 164.255px;" id="eljcv2xzl39om" class="animable"></line><line x1="328.31" y1="171.41" x2="328.27" y2="156.87" style="fill: none; stroke: rgb(38, 50, 56); stroke-linecap: round; stroke-linejoin: round; stroke-width: 0.953494px; transform-origin: 328.29px 164.14px;" id="elkv3lhtnyc7" class="animable"></line><line x1="331.76" y1="171.6" x2="331.76" y2="156.81" style="fill: none; stroke: rgb(38, 50, 56); stroke-linecap: round; stroke-linejoin: round; stroke-width: 0.953494px; transform-origin: 331.76px 164.205px;" id="elvb8ua272nh" class="animable"></line><line x1="335.41" y1="171.56" x2="335.41" y2="156.77" style="fill: none; stroke: rgb(38, 50, 56); stroke-linecap: round; stroke-linejoin: round; stroke-width: 0.953494px; transform-origin: 335.41px 164.165px;" id="eluim5e4z9xgh" class="animable"></line><path d="M394.25,85.33A1.7,1.7,0,1,1,395.94,87,1.7,1.7,0,0,1,394.25,85.33Z" style="fill: none; stroke: rgb(38, 50, 56); stroke-linecap: round; stroke-linejoin: round; stroke-width: 0.953494px; transform-origin: 395.95px 85.3px;" id="elq0nlvvcwkg" class="animable"></path><path d="M396.28,148.11l3.57-63.53a3.65,3.65,0,0,0-3.64-3.85h-.66a3.65,3.65,0,0,0-3.65,3.72l.8,37.78q.27,13,.56,26.07a2.2,2.2,0,0,1-1,1.9,12.84,12.84,0,0,0-5,7,25.84,25.84,0,0,0-.71,11.79c.73,4.22,3.66,8.83,8.24,9.46s7.74-3.36,8.91-7.27a25.4,25.4,0,0,0,.67-12.8,14.41,14.41,0,0,0-2.66-5.32,11,11,0,0,0-4.06-2.79A2.17,2.17,0,0,1,396.28,148.11Z" style="fill: none; stroke: rgb(38, 50, 56); stroke-linecap: round; stroke-linejoin: round; stroke-width: 0.953494px; transform-origin: 395.533px 129.623px;" id="elswtmqi9lamm" class="animable"></path><line x1="389.16" y1="168.01" x2="389.16" y2="159.52" style="fill: none; stroke: rgb(38, 50, 56); stroke-linecap: round; stroke-linejoin: round; stroke-width: 0.953494px; transform-origin: 389.16px 163.765px;" id="elfk9bkeni2mg" class="animable"></line><line x1="401.28" y1="168.01" x2="401.28" y2="159.52" style="fill: none; stroke: rgb(38, 50, 56); stroke-linecap: round; stroke-linejoin: round; stroke-width: 0.953494px; transform-origin: 401.28px 163.765px;" id="el8w3a0ahcnfp" class="animable"></line><line x1="392.77" y1="169.97" x2="392.77" y2="157.36" style="fill: none; stroke: rgb(38, 50, 56); stroke-linecap: round; stroke-linejoin: round; stroke-width: 0.953494px; transform-origin: 392.77px 163.665px;" id="elcsccazhw4j" class="animable"></line><line x1="398.51" y1="169.97" x2="398.51" y2="157.36" style="fill: none; stroke: rgb(38, 50, 56); stroke-linecap: round; stroke-linejoin: round; stroke-width: 0.953494px; transform-origin: 398.51px 163.665px;" id="elx8s5vm8cju" class="animable"></line><line x1="395.57" y1="174.08" x2="395.57" y2="155.42" style="fill: none; stroke: rgb(38, 50, 56); stroke-linecap: round; stroke-linejoin: round; stroke-width: 0.953494px; transform-origin: 395.57px 164.75px;" id="el0l0so20t1k4a" class="animable"></line><circle cx="361.93" cy="85.07" r="1.7" style="fill: none; stroke: rgb(38, 50, 56); stroke-linecap: round; stroke-linejoin: round; stroke-width: 0.953494px; transform-origin: 361.93px 85.07px;" id="elejv49c4w0xp" class="animable"></circle><path d="M364.25,141l2.67-57.22A3.66,3.66,0,0,0,363.27,80h-2.51a3.65,3.65,0,0,0-3.64,3.85l3.11,57.61a2.17,2.17,0,0,1-1,2c-3,1.89-11.32,8.06-11.52,18.76-.25,13.09,14.54,18.91,23,14.06,8.3-4.74,14.28-24.33-5.21-33.13A2.16,2.16,0,0,1,364.25,141Z" style="fill: none; stroke: rgb(38, 50, 56); stroke-linecap: round; stroke-linejoin: round; stroke-width: 0.953494px; transform-origin: 363.118px 128.988px;" id="elq2mdzb28fdd" class="animable"></path><circle cx="363.49" cy="171.64" r="0.92" style="fill: none; stroke: rgb(38, 50, 56); stroke-linecap: round; stroke-linejoin: round; stroke-width: 0.953494px; transform-origin: 363.49px 171.64px;" id="el40slegvpjtl" class="animable"></circle><path d="M356.67,169.33a.93.93,0,1,1,1.85,0,.93.93,0,0,1-1.85,0Z" style="fill: none; stroke: rgb(38, 50, 56); stroke-linecap: round; stroke-linejoin: round; stroke-width: 0.953494px; transform-origin: 357.595px 169.234px;" id="el6zsqkr851oi" class="animable"></path><circle cx="369.49" cy="169.33" r="0.92" style="fill: none; stroke: rgb(38, 50, 56); stroke-linecap: round; stroke-linejoin: round; stroke-width: 0.953494px; transform-origin: 369.49px 169.33px;" id="el8nrabgsboxd" class="animable"></circle><circle cx="363.49" cy="165.63" r="0.92" style="fill: none; stroke: rgb(38, 50, 56); stroke-linecap: round; stroke-linejoin: round; stroke-width: 0.953494px; transform-origin: 363.49px 165.63px;" id="el24q3jx9shmd" class="animable"></circle><path d="M356.67,163.32a.93.93,0,1,1,.93.92A.93.93,0,0,1,356.67,163.32Z" style="fill: none; stroke: rgb(38, 50, 56); stroke-linecap: round; stroke-linejoin: round; stroke-width: 0.953494px; transform-origin: 357.6px 163.31px;" id="eljfe7vb3ur1k" class="animable"></path><circle cx="369.49" cy="163.32" r="0.92" style="fill: none; stroke: rgb(38, 50, 56); stroke-linecap: round; stroke-linejoin: round; stroke-width: 0.953494px; transform-origin: 369.49px 163.32px;" id="elpea52j1q78r" class="animable"></circle><circle cx="363.49" cy="159.63" r="0.92" style="fill: none; stroke: rgb(38, 50, 56); stroke-linecap: round; stroke-linejoin: round; stroke-width: 0.953494px; transform-origin: 363.49px 159.63px;" id="el5v1npk88tjk" class="animable"></circle><path d="M356.67,157.32a.93.93,0,1,1,1.85,0,.93.93,0,0,1-1.85,0Z" style="fill: none; stroke: rgb(38, 50, 56); stroke-linecap: round; stroke-linejoin: round; stroke-width: 0.953494px; transform-origin: 357.595px 157.224px;" id="elxu6sjod0dnk" class="animable"></path><circle cx="369.49" cy="157.32" r="0.92" style="fill: none; stroke: rgb(38, 50, 56); stroke-linecap: round; stroke-linejoin: round; stroke-width: 0.953494px; transform-origin: 369.49px 157.32px;" id="el0lgzyj99x84" class="animable"></circle><circle cx="363.49" cy="149.46" r="0.92" style="fill: none; stroke: rgb(38, 50, 56); stroke-linecap: round; stroke-linejoin: round; stroke-width: 0.953494px; transform-origin: 363.49px 149.46px;" id="eli9s46sux92e" class="animable"></circle><path d="M356.67,151.77a.93.93,0,1,0,1.85,0,.93.93,0,0,0-1.85,0Z" style="fill: none; stroke: rgb(38, 50, 56); stroke-linecap: round; stroke-linejoin: round; stroke-width: 0.953494px; transform-origin: 357.595px 151.866px;" id="elti4qm3d25zo" class="animable"></path><circle cx="369.49" cy="151.77" r="0.92" style="fill: none; stroke: rgb(38, 50, 56); stroke-linecap: round; stroke-linejoin: round; stroke-width: 0.953494px; transform-origin: 369.49px 151.77px;" id="elp0e7wqo12w" class="animable"></circle></g></g></g><defs>     <filter id="active" height="200%">         <feMorphology in="SourceAlpha" result="DILATED" operator="dilate" radius="2"></feMorphology>                <feFlood flood-color="#32DFEC" flood-opacity="1" result="PINK"></feFlood>        <feComposite in="PINK" in2="DILATED" operator="in" result="OUTLINE"></feComposite>        <feMerge>            <feMergeNode in="OUTLINE"></feMergeNode>            <feMergeNode in="SourceGraphic"></feMergeNode>        </feMerge>    </filter>    <filter id="hover" height="200%">        <feMorphology in="SourceAlpha" result="DILATED" operator="dilate" radius="2"></feMorphology>                <feFlood flood-color="#ff0000" flood-opacity="0.5" result="PINK"></feFlood>        <feComposite in="PINK" in2="DILATED" operator="in" result="OUTLINE"></feComposite>        <feMerge>            <feMergeNode in="OUTLINE"></feMergeNode>            <feMergeNode in="SourceGraphic"></feMergeNode>        </feMerge>            <feColorMatrix type="matrix" values="0   0   0   0   0                0   1   0   0   0                0   0   0   0   0                0   0   0   1   0 "></feColorMatrix>    </filter></defs></svg>